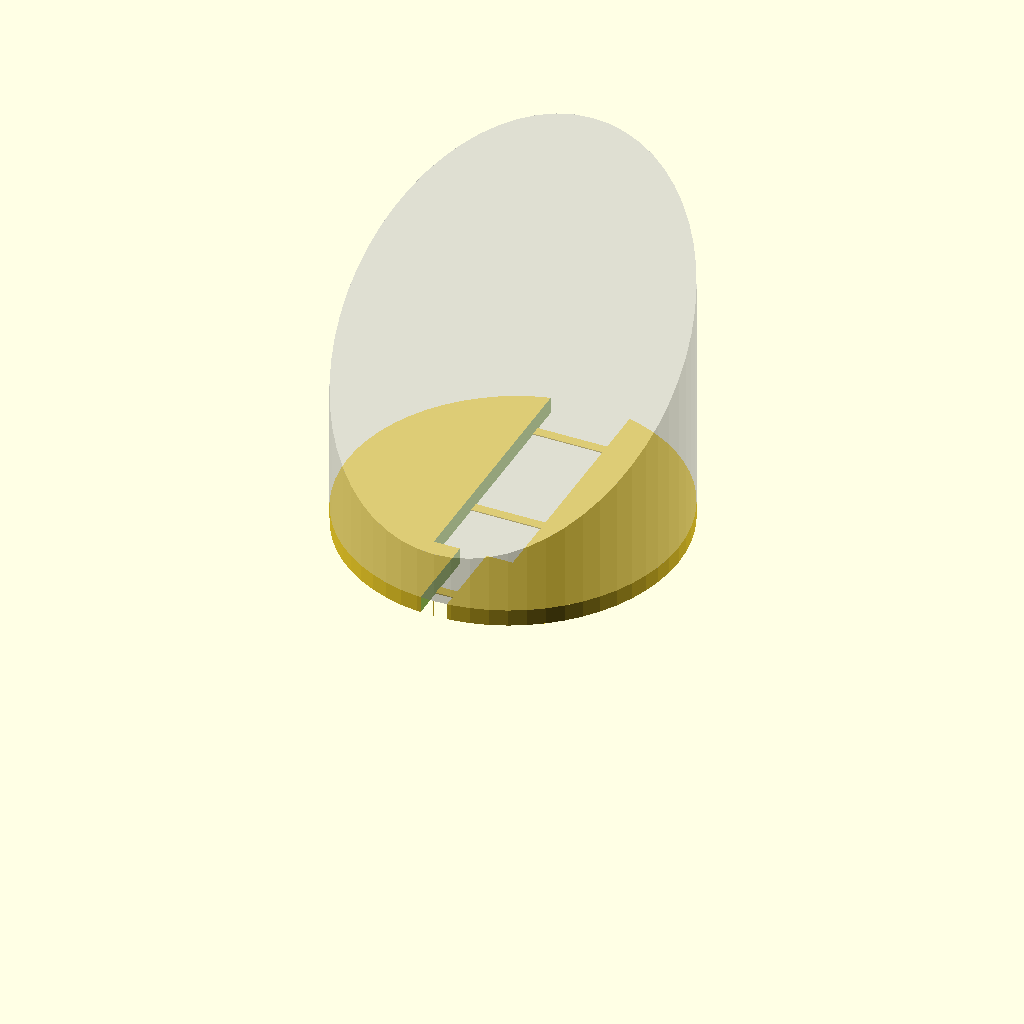
Cell 1 — every parameter at its default value.
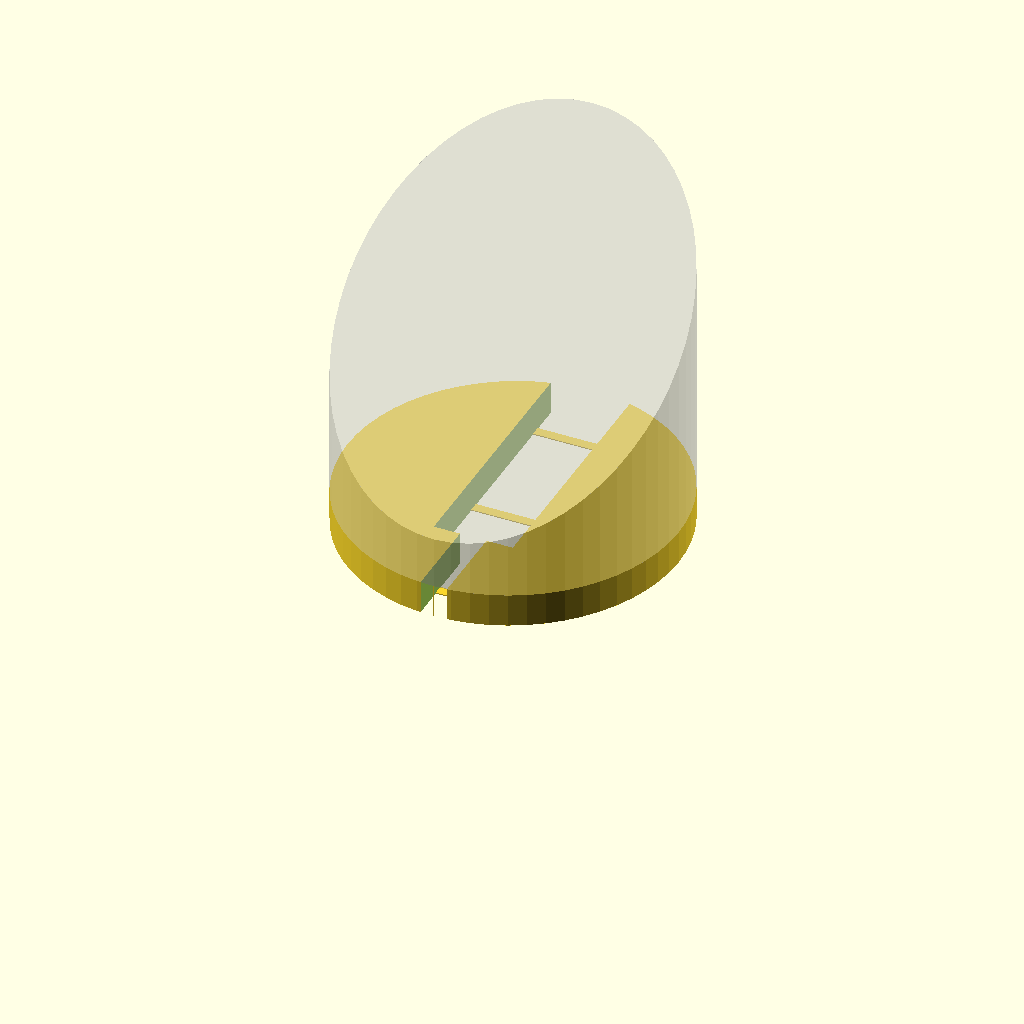
Cell 2: the same model with HEIGHT = 10.
One fixed orthographic camera (rotation 55°, 0°, 25°; colour scheme Cornfield) for every cell.
OpenSCAD source file 3d-printing/2024-07-24--stand-foot+rest/foot-v2.scad:

WIDTH = /*             */ 100 -.1;
LENGTH = /*            */ 103 -.1;
HEIGHT = /*              */ 5;

FRONT_SLIT = /*         */ 6 + 2;
BACK_SLIT = /*          */ 21.3 + 2.5;

$fn = $preview ? 60 : 160;
ATOM = 0.01;
PLAY = .35;

module cylinder0(factor = 0, height = 0, l = LENGTH, w = WIDTH) {
    h = factor ? HEIGHT * factor : height;
    resize([ w, l, h ]) cylinder(d = 10, h = 1);
}

module base() {
    difference() {
        cylinder0(factor = 1);
        
        cube([ FRONT_SLIT, LENGTH, HEIGHT*3 ], center = true);

        translate([ 0, LENGTH / 4, 0])
        cube([ BACK_SLIT, LENGTH, HEIGHT*3 ], center = true);
    }
    
    for (k=[-.4, 0, .4])
        translate([-LENGTH/4, -1.5 + WIDTH*k, 0])
        cube([LENGTH/2, 3, .3]);
}

module concrete() {
    translate([ 0, 0, HEIGHT ])
    difference() {
        cylinder0(height = 96);

        // slanted top
        translate([ 0, LENGTH / 2, 96 ])
        rotate([ 38, 0, 0 ])
        translate([ 0, -LENGTH / 2, 0 ])
        cylinder(d = LENGTH * 4, h = 100);
    }
}

module stand_holder() {
    difference() {
        base();
//        channel();
    }
}

%concrete();
stand_holder();
Parameter table extracted from the source (name, type, default, range or options):
HEIGHT: number, default 5
ATOM: number, default 0.01
PLAY: number, default 0.35
